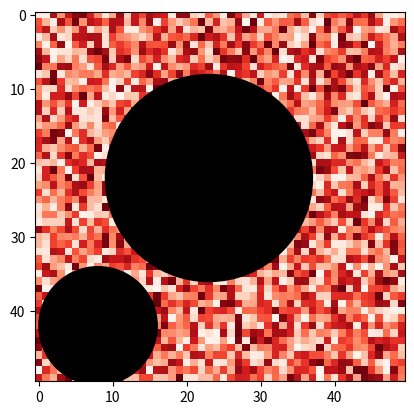

Python code for this plot:
import matplotlib.pyplot as plt
import matplotlib.patches as patches
import numpy as np


class Hole(object):
    def __init__(self, center, radius):
        self.c = np.array(center)
        self.r = np.array(radius)


class ContinuousSpaceMaze(object):
    """50x50 2D continuous space maze"""
    def __init__(self):
        self.h1 = Hole(center=[23, 22], radius=14)
        self.h2 = Hole(center=[8, 42], radius=8)
        self.goal = np.array([30, 40])
        self.timestep = 0
        self.done = False
        self.agent_state = np.array([0, 0]) + np.random.rand(1, 2)
        self.state_dim = 2
        self.action_dim = 2

    def reward(self, state):
        dist = np.linalg.norm(self.goal - state)
        if dist != 0:
            rew = 1.0 / dist
        else:
            rew = 1.0 / 1e-6
        return rew

    def step(self, action):
        """deterministic transition"""
        if not self.done:
            self.timestep += 1
            # clip by maze border
            next_state = np.clip(self.agent_state + action, 0, 50)
            r = self.reward(next_state)
            done = self.done_detection(state=next_state)

            self.agent_state = next_state
            # observation, reward, done, info
            return self.agent_state, r, done, None
        else:
            raise Exception("reset required when an episode done")

    def done_detection(self, state):
        # if an agent is in a hole
        if np.linalg.norm(state - self.h1.c) <= self.h1.r:
            self.done = True
        if np.linalg.norm(state - self.h2.c) <= self.h2.r:
            self.done = True
        return self.done

    def reset(self):
        self.done = False
        self.agent_state = np.array([0, 0]) + np.random.rand(1, 2)


def think_maze_layout():
    # h1 = Hole(center=[25, 20], radius=14)
    # h2 = Hole(center=[10, 40], radius=8)
    h1 = Hole(center=[23, 22], radius=14)
    h2 = Hole(center=[8, 42], radius=8)

    print(np.linalg.norm(h1.c - h2.c) - h1.r - h2.r)

    a = np.random.rand(50*50).reshape(50, 50)
    s = np.arange(50*50).reshape(50, 50)

    fig, ax = plt.subplots()

    im = ax.imshow(a, cmap='Reds')
    # Loop over data dimensions and create text annotations.
    # for i in range(a.shape[0]):
    #     for j in range(a.shape[1]):
    #         text = ax.text(j, i, s[i][j],
    #                         ha="center", va="center", color="w")

    c1 = patches.Circle(xy=h1.c, radius=h1.r, fc='k', ec='k')
    c2 = patches.Circle(xy=h2.c, radius=h2.r, fc='k', ec='k')
    ax.add_patch(c1)
    ax.add_patch(c2)

    plt.show()


if __name__ == '__main__':
    think_maze_layout()